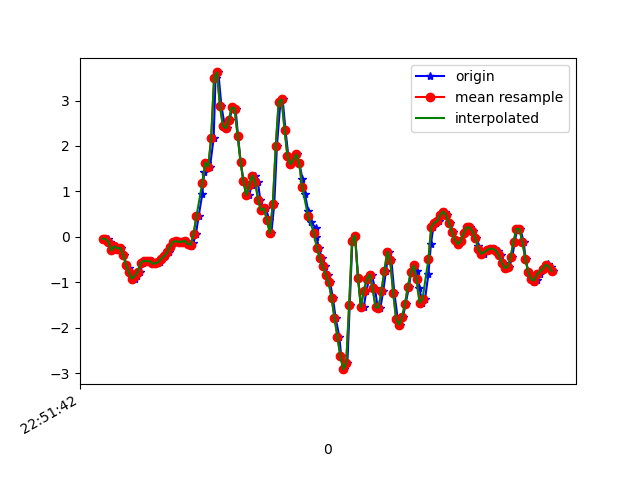

The file beside this chart, header and first rows:
1617835902207, 531545829068797, -0.03718201, 0.24747813, 0.6341749
1617835902234, 531545848091085, -0.04696, -0.05673, 0.8871
1617835902249, 531545867138157, -0.1007, 0.06055, 0.9848
1617835902272, 531545886160429, -0.2962, -0.2266, 1.136
1617835902285, 531545905182701, -0.2021, 0.1216, 1.196
1617835902304, 531545924224989, -0.2559, 0.063, 1.307
1617835902323, 531545943273981, -0.2375, 0.09721, 1.338
1617835902347, 531545962298173, -0.3915, 0.2463, 1.414
1617835902361, 531545981322365, -0.6138, -0.1178, 1.386
1617835902380, 531546000346525, -0.6774, 0.4442, 1.318
1617835902399, 531546019395517, -0.8753, 0.07155, 1.302
1617835902418, 531546038427133, -0.9156, 0.1534, 1.156
1617835902436, 531546057451805, -0.857, 0.2927, 1.127
1617835902456, 531546076501277, -0.7592, -0.207, 1.039
1617835902475, 531546095525917, -0.5772, 0.4161, 0.9445
1617835902497, 531546114550589, -0.5222, 0.2658, 0.9384
1617835902513, 531546133586237, -0.5332, 0.2365, 0.8297
1617835902534, 531546152610205, -0.5295, 0.5089, 0.837
1617835902551, 531546171782149, -0.5821, -0.01886, 0.8162
1617835902574, 531546190806085, -0.5821, -0.08239, 0.7185
1617835902589, 531546209854853, -0.5479, 0.07888, 0.611
1617835902608, 531546228861413, -0.4758, 0.1522, 0.4998
1617835902627, 531546247884581, -0.4245, 0.1314, 0.3935
1617835902652, 531546266932517, -0.3402, 0.1045, 0.3055
1617835902665, 531546285955685, -0.2094, 0.1058, 0.2469
1617835902684, 531546305003685, -0.1044, 0.1326, 0.2078
1617835902704, 531546324026917, -0.09338, 0.151, 0.1846
1617835902728, 531546343016165, -0.1068, 0.14, 0.1907
1617835902741, 531546362062949, -0.1056, 0.1241, 0.1834
1617835902760, 531546381084901, -0.08361, 0.08987, 0.1003
1617835902780, 531546400131621, -0.1532, 0.07888, -0.03167
1617835902802, 531546419153573, -0.1972, 0.08499, -0.1636
1617835902817, 531546438183397, -0.1423, 0.1168, -0.2772
1617835902836, 531546457204709, 0.06056, 0.1106, -0.364
1617835902855, 531546476250917, 0.4625, 0.07399, -0.4825
1617835902880, 531546495297125, 0.95, 0.08987, -0.6438
1617835902893, 531546514318501, 1.439, 0.1106, -0.7183
1617835902913, 531546533347941, 1.635, 0.09965, -0.8429
1617835902932, 531546552368805, 1.543, -0.218, -1.231
1617835902957, 531546571414501, 2.174, -0.7189, -1.401
1617835902970, 531546590435429, 3.503, -0.7837, -1.538
1617835902989, 531546609481125, 3.617, -0.7543, -1.945
1617835903010, 531546628479973, 2.869, -1.162, -2.381
1617835903033, 531546647525029, 2.444, -1.621, -2.685
1617835903047, 531546666545317, 2.392, -2.198, -3.076
1617835903065, 531546685590437, 2.57, -2.633, -3.4
1617835903085, 531546704610789, 2.85, -2.767, -3.614
1617835903106, 531546723655909, 2.822, -2.839, -3.512
1617835903123, 531546742662757, 2.227, -3.01, -3.454
1617835903141, 531546761707557, 1.655, -3.084, -3.305
1617835903160, 531546780752421, 1.224, -3.024, -3.082
1617835903181, 531546799772325, 0.9207, -2.864, -2.882
1617835903198, 531546818817061, 0.9121, -2.653, -2.722
1617835903217, 531546837815717, 1.138, -2.476, -2.569
1617835903236, 531546856860069, 1.349, -2.261, -2.371
1617835903258, 531546875879589, 1.213, -2.01, -2.173
1617835903275, 531546894923941, 0.8107, -1.803, -2.013
1617835903293, 531546913943333, 0.5859, -1.677, -1.891
1617835903312, 531546932975397, 0.6311, -1.59, -1.82
1617835903337, 531546951994789, 0.3672, -1.589, -1.87
1617835903350, 531546971038757, 0.08621, -1.933, -2.059
... 101 more rows
